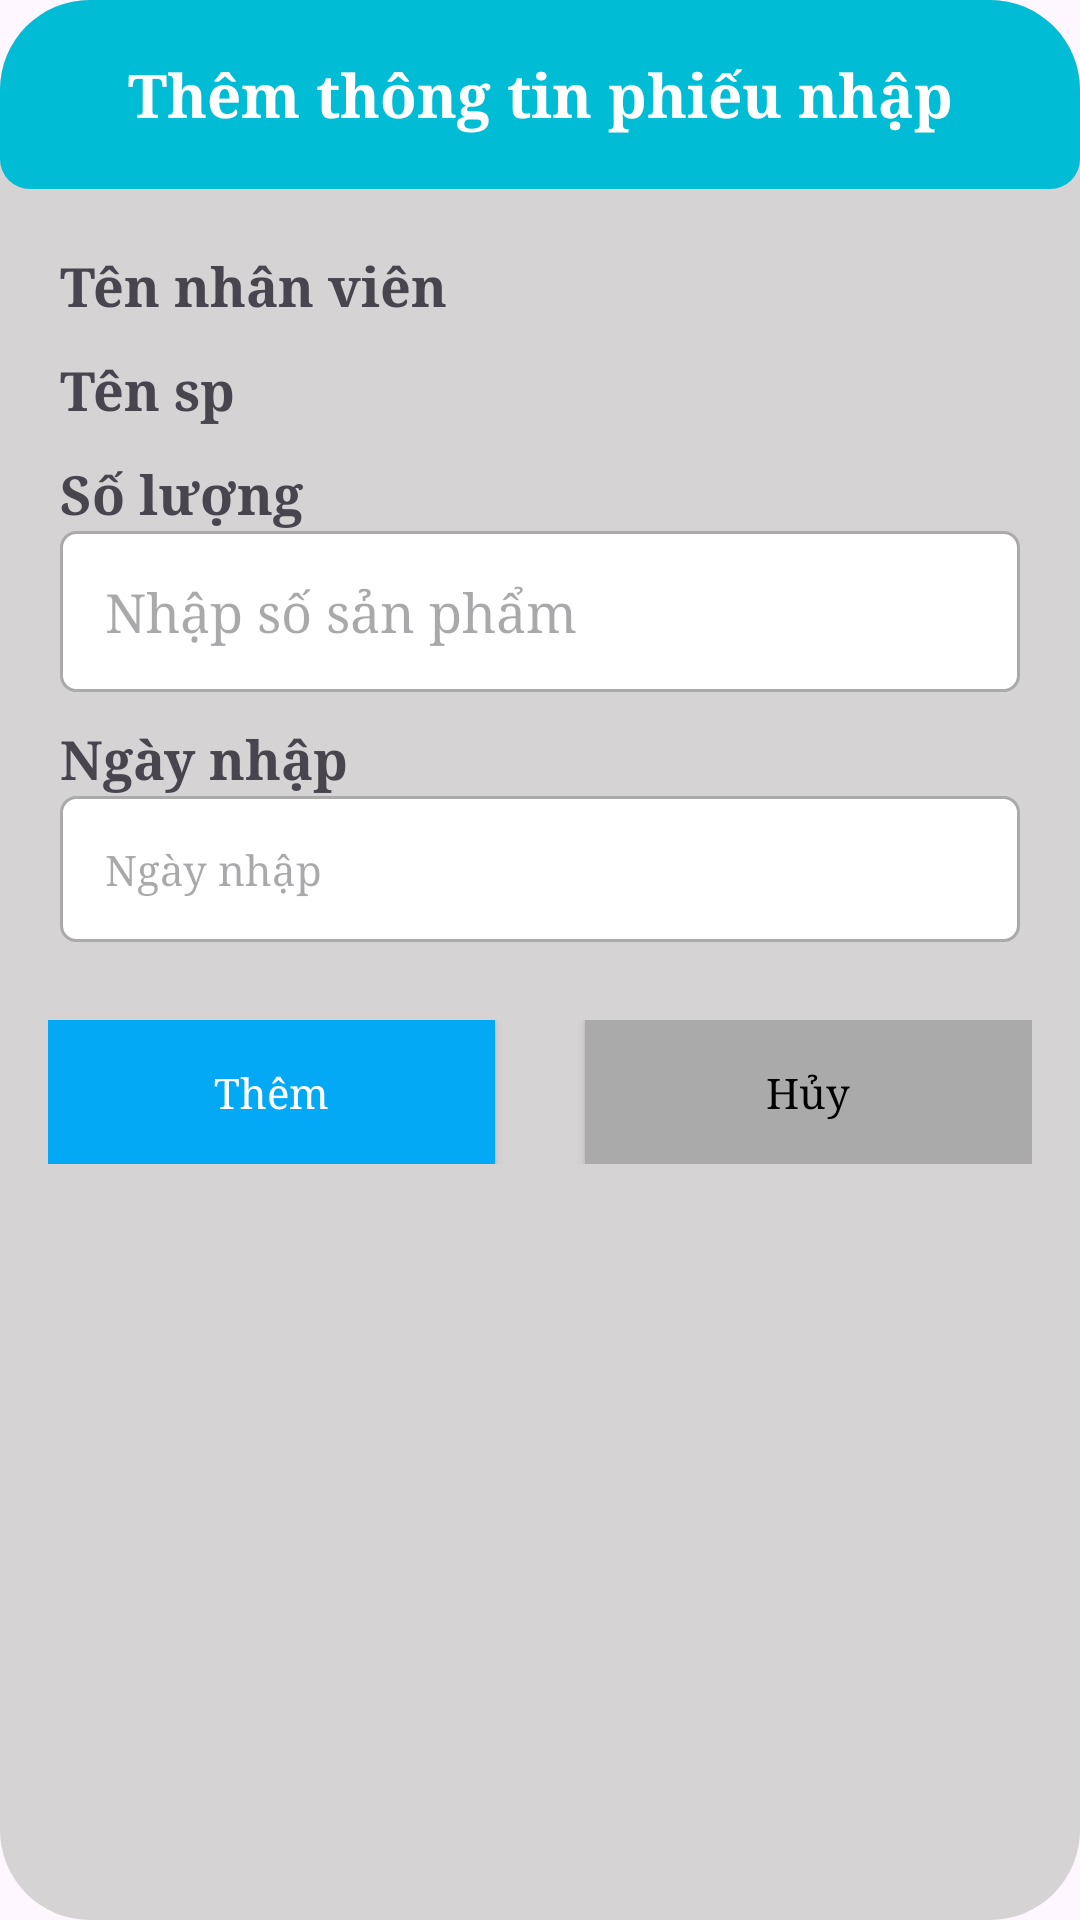

Write the Android layout XML for this screen, with the resource values it uses.
<!-- AndroidManifest.xml: application theme Theme.Project_lv1 -->
<!-- res/layout/dialog_add_phieu_nhap.xml -->
<?xml version="1.0" encoding="utf-8"?>
<LinearLayout xmlns:android="http://schemas.android.com/apk/res/android"
    android:layout_width="match_parent"
    android:layout_height="wrap_content"
    xmlns:app="http://schemas.android.com/apk/res-auto"
    android:layout_margin="16dp"
    android:orientation="vertical"
    android:background="@drawable/style_dialog_add_loai_sp"
    >

            <TextView
                android:layout_width="match_parent"
                android:layout_height="wrap_content"
                android:text="Thêm thông tin phiếu nhập"
                android:layout_gravity="center_vertical"
                android:gravity="center"
                android:textStyle="bold"
                android:textSize="20dp"
                android:textColor="#ffff"
                android:background="@drawable/style_dialog_add_loai_sp2"
                android:padding="18dp"
                android:fontFamily="serif"

                />
        <LinearLayout
            android:layout_width="match_parent"
            android:layout_height="wrap_content"
            android:orientation="vertical"
            android:layout_marginTop="10dp"
            android:layout_marginHorizontal="10dp"
            android:padding="10dp"
            >
            <LinearLayout
                android:layout_width="match_parent"
                android:layout_height="wrap_content"
                android:orientation="horizontal"
                android:layout_marginBottom="10dp"
                >
                <TextView
                    android:layout_width="wrap_content"
                    android:layout_height="wrap_content"
                    android:text="Tên nhân viên "
                    android:textSize="18dp"
                    android:fontFamily="serif"
                    android:textStyle="bold"
                    />

                <TextView
                    android:id="@+id/dialog_tennv"
                    android:layout_width="wrap_content"
                    android:layout_height="wrap_content"
                    android:fontFamily="serif"
                    android:textSize="18dp"
                    android:textStyle="bold" />

            </LinearLayout>
            <LinearLayout
                android:layout_width="match_parent"
                android:layout_height="wrap_content"
                android:orientation="vertical"
                android:layout_marginBottom="10dp"
                >
                <TextView
                    android:layout_width="wrap_content"
                    android:layout_height="wrap_content"
                    android:text="Tên sp "
                    android:textSize="18dp"
                    android:fontFamily="serif"
                    android:textStyle="bold"
                    />
                <Spinner
                    android:layout_width="match_parent"
                    android:layout_height="wrap_content"

                    android:id="@+id/SpTenSpPhieuNhapThem"


                    android:background="@drawable/style_ed_dialog_loaisp"
                    />

            </LinearLayout>

            <LinearLayout
                android:layout_width="match_parent"
                android:layout_height="wrap_content"
                android:orientation="vertical"
                >
                <TextView
                    android:layout_width="wrap_content"
                    android:layout_height="wrap_content"
                    android:text="Số lượng"
                    android:textSize="18dp"
                    android:textStyle="bold"
                    android:fontFamily="serif"
                    />
                <EditText
                    android:layout_width="match_parent"
                    android:layout_height="wrap_content"

                    android:id="@+id/edSoLuongSPPhieuNhapThem"


                    android:hint="Nhập số sản phẩm"
                    android:padding="15dp"
                    android:background="@drawable/style_ed_dialog_loaisp"
                    android:fontFamily="serif"

                    />

            </LinearLayout>

            <LinearLayout
                android:layout_width="match_parent"
                android:layout_height="wrap_content"
                android:orientation="vertical"
                android:layout_marginTop="10dp"
                >
                <TextView
                    android:layout_width="wrap_content"
                    android:layout_height="wrap_content"
                    android:text="Ngày nhập"
                    android:textSize="18dp"
                    android:textStyle="bold"
                    android:fontFamily="serif"
                    />
                <TextView
                    android:layout_width="match_parent"
                    android:layout_height="wrap_content"
                    android:id="@+id/tvNgayXuatPhieuNhapThem"
                    android:clickable="false"
                    android:cursorVisible="false"
                    android:inputType="none"
                    android:focusable="false"
                    android:hint="Ngày nhập"
                    android:padding="15dp"
                    android:fontFamily="serif"
                    android:background="@drawable/style_ed_dialog_loaisp"
                    />

            </LinearLayout>

        </LinearLayout>





        <LinearLayout
            android:layout_width="match_parent"
            android:layout_height="wrap_content"
            android:orientation="horizontal"
            android:gravity="center"
            android:padding="16dp"
            android:layout_marginBottom="10dp"
            >
            <androidx.appcompat.widget.AppCompatButton
                android:layout_width="0dp"
                android:layout_height="wrap_content"

                android:id="@+id/btnThemPhieuNhap"

                android:text="Thêm"
                android:layout_weight="1"
                android:textAllCaps="false"
                android:textColor="#fff"
                android:background="#03A9F4"
                android:fontFamily="serif"
                />
            <androidx.appcompat.widget.AppCompatButton
                android:layout_width="0dp"
                android:layout_height="wrap_content"

                android:id="@+id/btnHuyLayouThemPhieuNhap"


                android:layout_marginLeft="30dp"

                android:text="Hủy"
                android:layout_weight="1"
                android:textAllCaps="false"
                android:textColor="#000000"
                android:background="@android:color/darker_gray"
                android:fontFamily="serif"

                />
        </LinearLayout>



</LinearLayout>
<!-- resources referenced by this layout -->
<resources>
  <!-- drawable style_dialog_add_loai_sp (drawable) -->
  <?xml version="1.0" encoding="utf-8"?>
  <selector xmlns:android="http://schemas.android.com/apk/res/android">
      <item>
          <shape>
              <corners android:radius="30dp" />
              <solid  android:color="#D5D3D3"/>
          </shape>
      </item>
  </selector>
  <!-- drawable style_dialog_add_loai_sp2 (drawable) -->
  <?xml version="1.0" encoding="utf-8"?>
  <selector xmlns:android="http://schemas.android.com/apk/res/android">
      <item>
          <shape>
              <corners android:topLeftRadius="30dp" android:topRightRadius="30dp"
                  android:bottomRightRadius="10dp" android:bottomLeftRadius="10dp" />
              <solid android:color="#00BCD4" />
          </shape>
      </item>
  </selector>
  <!-- drawable style_ed_dialog_loaisp (drawable) -->
  <?xml version="1.0" encoding="utf-8"?>
  <selector xmlns:android="http://schemas.android.com/apk/res/android">
      <item>
          <shape>
              <solid  android:color="#ffff"/>
              <corners  android:radius="5dp" />
              <stroke  android:color="@android:color/darker_gray" android:width="1dp" />
          </shape>
      </item>
  </selector>
  <style name="Theme.Project_lv1" parent="Base.Theme.Project_lv1">
          <item name="android:fontFamily">@font/hehe</item>
      </style>
  <style name="Base.Theme.Project_lv1" parent="Theme.Material3.DayNight.NoActionBar">
          
          
      </style>
</resources>
